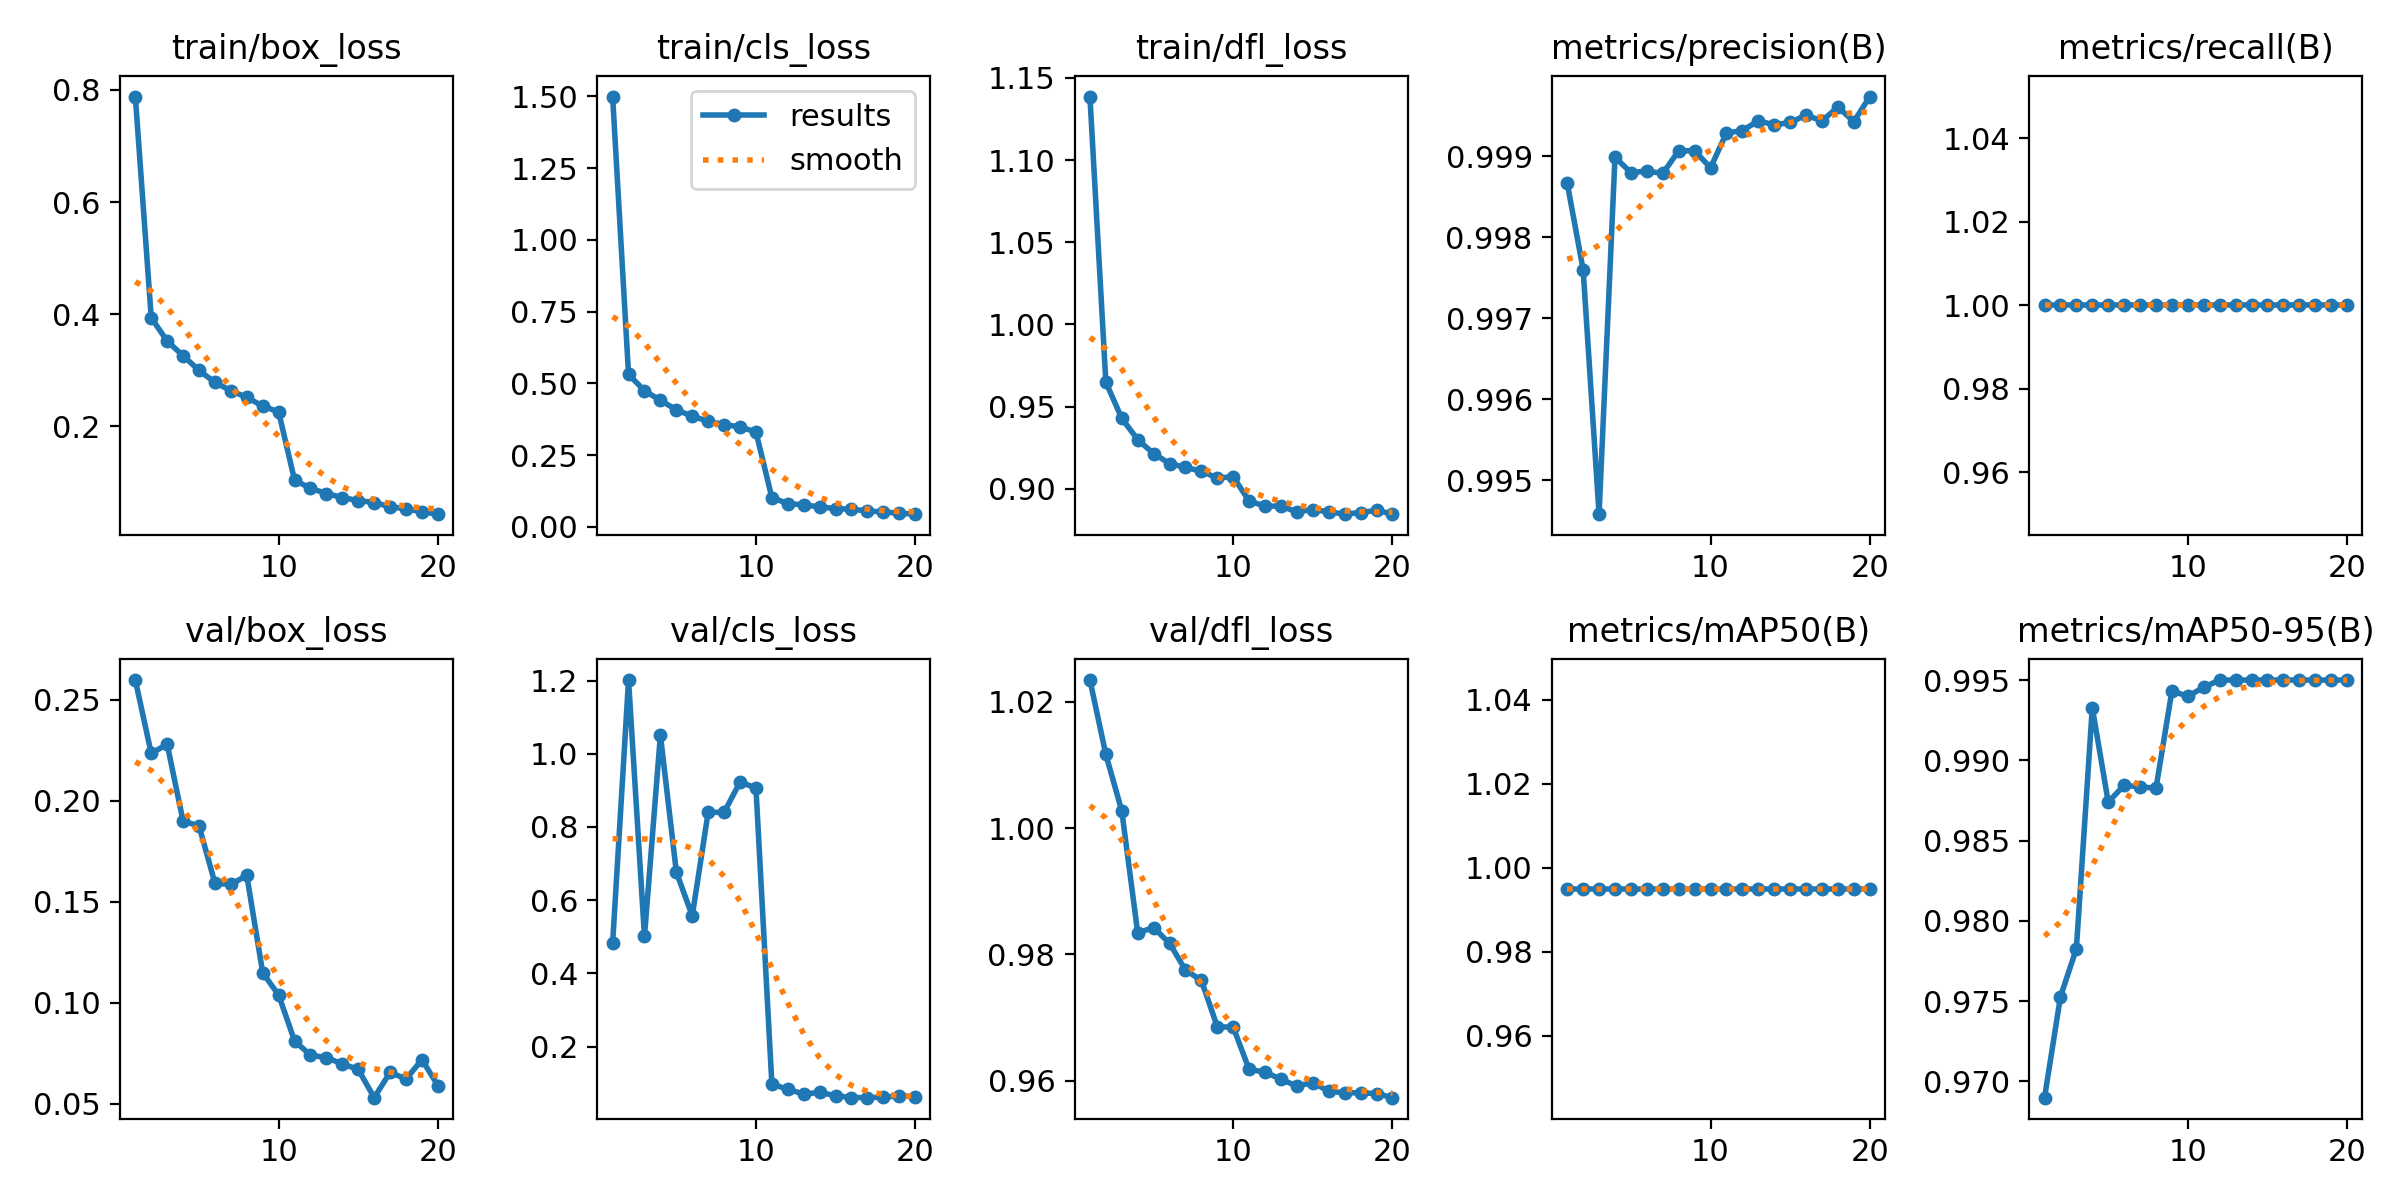

The table this chart was drawn from, first rows:
epoch, time, train/box_loss, train/cls_loss, train/dfl_loss, metrics/precision(B), metrics/recall(B), metrics/mAP50(B), metrics/mAP50-95(B), val/box_loss, val/cls_loss, val/dfl_loss, lr/pg0, lr/pg1, lr/pg2
1, 32.4, 0.7882, 1.5, 1.139, 0.9987, 1, 0.995, 0.969, 0.2597, 0.4822, 1.023, 0.0002077, 0.0002077, 0.0002077
2, 62.48, 0.3938, 0.5309, 0.9649, 0.9976, 1, 0.995, 0.9753, 0.2234, 1.201, 1.012, 0.0003955, 0.0003955, 0.0003955
3, 89.65, 0.3521, 0.4743, 0.9429, 0.9946, 1, 0.995, 0.9783, 0.2279, 0.5012, 1.003, 0.0005626, 0.0005626, 0.0005626
4, 116.6, 0.3261, 0.4406, 0.9299, 0.999, 1, 0.995, 0.9933, 0.1898, 1.051, 0.9834, 0.0005322, 0.0005322, 0.0005322
5, 143.6, 0.2998, 0.4076, 0.9214, 0.9988, 1, 0.995, 0.9874, 0.1875, 0.6771, 0.9842, 0.0005012, 0.0005012, 0.0005012
6, 170.4, 0.2786, 0.3854, 0.9154, 0.9988, 1, 0.995, 0.9884, 0.1592, 0.5571, 0.9818, 0.0004703, 0.0004703, 0.0004703
7, 196.8, 0.2636, 0.3678, 0.913, 0.9988, 1, 0.995, 0.9883, 0.1585, 0.8402, 0.9775, 0.0004394, 0.0004394, 0.0004394
8, 224.1, 0.252, 0.3563, 0.9107, 0.9991, 1, 0.995, 0.9883, 0.163, 0.8398, 0.9759, 0.0004084, 0.0004084, 0.0004084
9, 251.8, 0.2362, 0.3477, 0.9065, 0.9991, 1, 0.995, 0.9943, 0.1148, 0.9225, 0.9685, 0.0003775, 0.0003775, 0.0003775
10, 279.6, 0.226, 0.3305, 0.9074, 0.9989, 1, 0.995, 0.994, 0.1039, 0.9068, 0.9685, 0.0003466, 0.0003466, 0.0003466
11, 331.6, 0.1041, 0.1017, 0.8925, 0.9993, 1, 0.995, 0.9946, 0.0811, 0.09802, 0.9618, 0.0003156, 0.0003156, 0.0003156
12, 358.5, 0.08979, 0.08043, 0.8895, 0.9993, 1, 0.995, 0.995, 0.0741, 0.08291, 0.9614, 0.0002847, 0.0002847, 0.0002847
13, 385.1, 0.08029, 0.0766, 0.8894, 0.9994, 1, 0.995, 0.995, 0.07284, 0.07049, 0.9602, 0.0002538, 0.0002538, 0.0002538
14, 411.9, 0.07325, 0.06886, 0.886, 0.9994, 1, 0.995, 0.995, 0.06977, 0.07452, 0.9591, 0.0002228, 0.0002228, 0.0002228
15, 439, 0.06773, 0.06347, 0.8874, 0.9994, 1, 0.995, 0.995, 0.06703, 0.06599, 0.9597, 0.0001919, 0.0001919, 0.0001919
16, 466.3, 0.06435, 0.06066, 0.886, 0.9995, 1, 0.995, 0.995, 0.05304, 0.06035, 0.9583, 0.0001609, 0.0001609, 0.0001609
17, 493.2, 0.05689, 0.05518, 0.8846, 0.9994, 1, 0.995, 0.995, 0.06558, 0.06071, 0.9581, 0.00013, 0.00013, 0.00013
18, 521, 0.05304, 0.05129, 0.8856, 0.9996, 1, 0.995, 0.995, 0.06226, 0.0614, 0.9581, 9.90625e-05, 9.90625e-05, 9.90625e-05
19, 549, 0.04792, 0.0475, 0.8869, 0.9994, 1, 0.995, 0.995, 0.07187, 0.06567, 0.958, 6.8125e-05, 6.8125e-05, 6.8125e-05
20, 575.8, 0.04356, 0.04378, 0.8847, 0.9997, 1, 0.995, 0.995, 0.05906, 0.0629, 0.9573, 3.71875e-05, 3.71875e-05, 3.71875e-05
